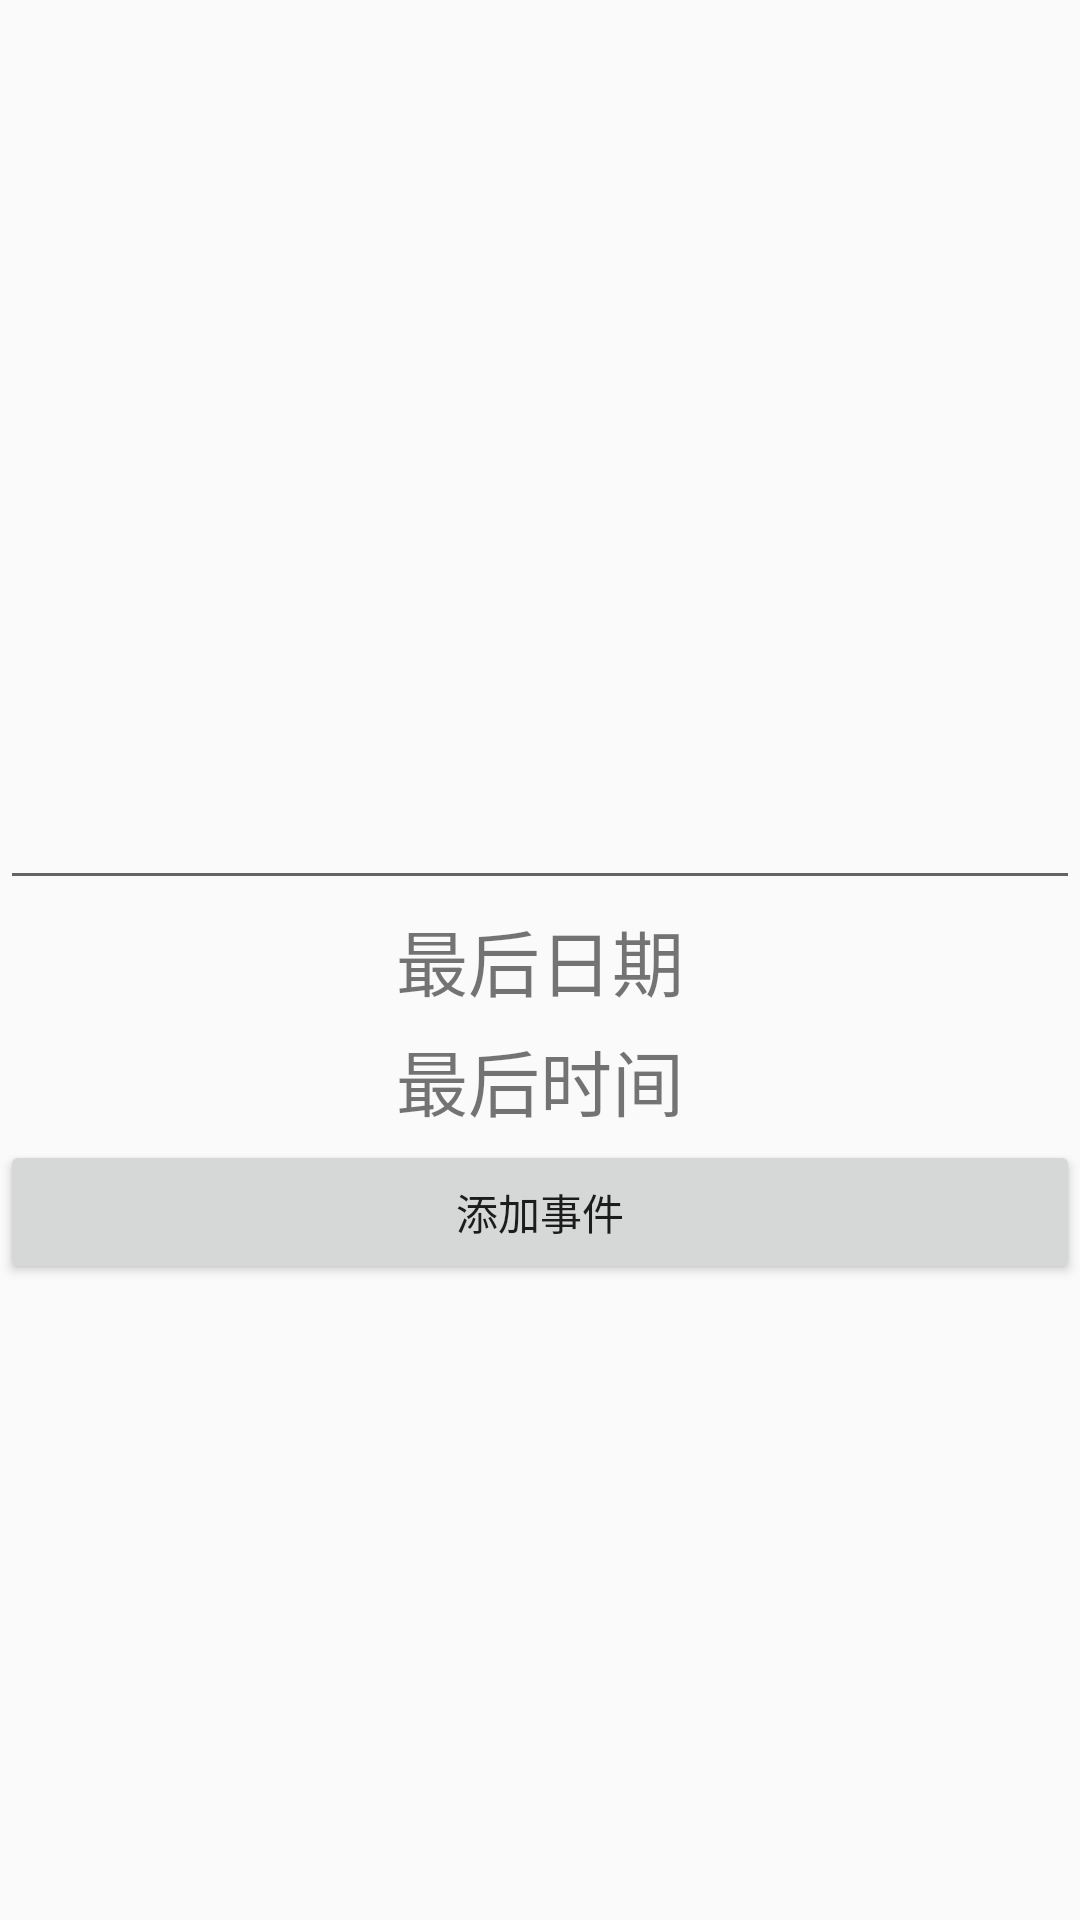

Reconstruct the res/layout file that produces this screen, plus the resources it refers to.
<!-- AndroidManifest.xml: application theme AppTheme -->
<!-- res/layout/activity_add_wait_to_do.xml -->
<?xml version="1.0" encoding="utf-8"?>
<LinearLayout xmlns:android="http://schemas.android.com/apk/res/android"
    xmlns:tools="http://schemas.android.com/tools"
    android:layout_width="match_parent"
    android:layout_height="match_parent"
    android:orientation="vertical"
    tools:context=".extendfun.waittodo.AddWaitToDoActivity">

    <EditText
        android:id="@+id/edit_text_wait_to_do"
        android:layout_width="match_parent"
        android:layout_height="300dp"
        android:gravity="top"
        android:inputType="text"
        android:minLines="6" />

    <TextView
        android:id="@+id/tv_limit_date"
        android:layout_width="match_parent"
        android:layout_height="40dp"
        android:gravity="center"
        android:text="@string/limit_date"
        android:textSize="24sp" />

    <TextView
        android:id="@+id/tv_limit_time"
        android:layout_width="match_parent"
        android:layout_height="40dp"
        android:gravity="center"
        android:text="@string/limit_time"
        android:textSize="24sp" />

    <Button
        android:id="@+id/btn_add"
        android:layout_width="match_parent"
        android:layout_height="wrap_content"
        android:text="@string/add_wait_to_do" />
</LinearLayout>
<!-- resources referenced by this layout -->
<resources>
  <string name="add_wait_to_do">添加事件</string>
  <string name="limit_date">最后日期</string>
  <string name="limit_time">最后时间</string>
  <style name="AppTheme" parent="Theme.AppCompat.Light.NoActionBar">
          
          <item name="colorPrimary">@color/colorPrimary</item>
          <item name="colorPrimaryDark">@color/colorPrimaryDark</item>
          <item name="colorAccent">@color/colorAccent</item>
  
          <item name="android:statusBarColor">@color/colorPrimary</item>
          <item name="android:navigationBarColor">@color/colorPrimary</item>
      </style>
  <color name="colorPrimary">#008577</color>
  <color name="colorPrimaryDark">#00574B</color>
  <color name="colorAccent">#D81B60</color>
</resources>
